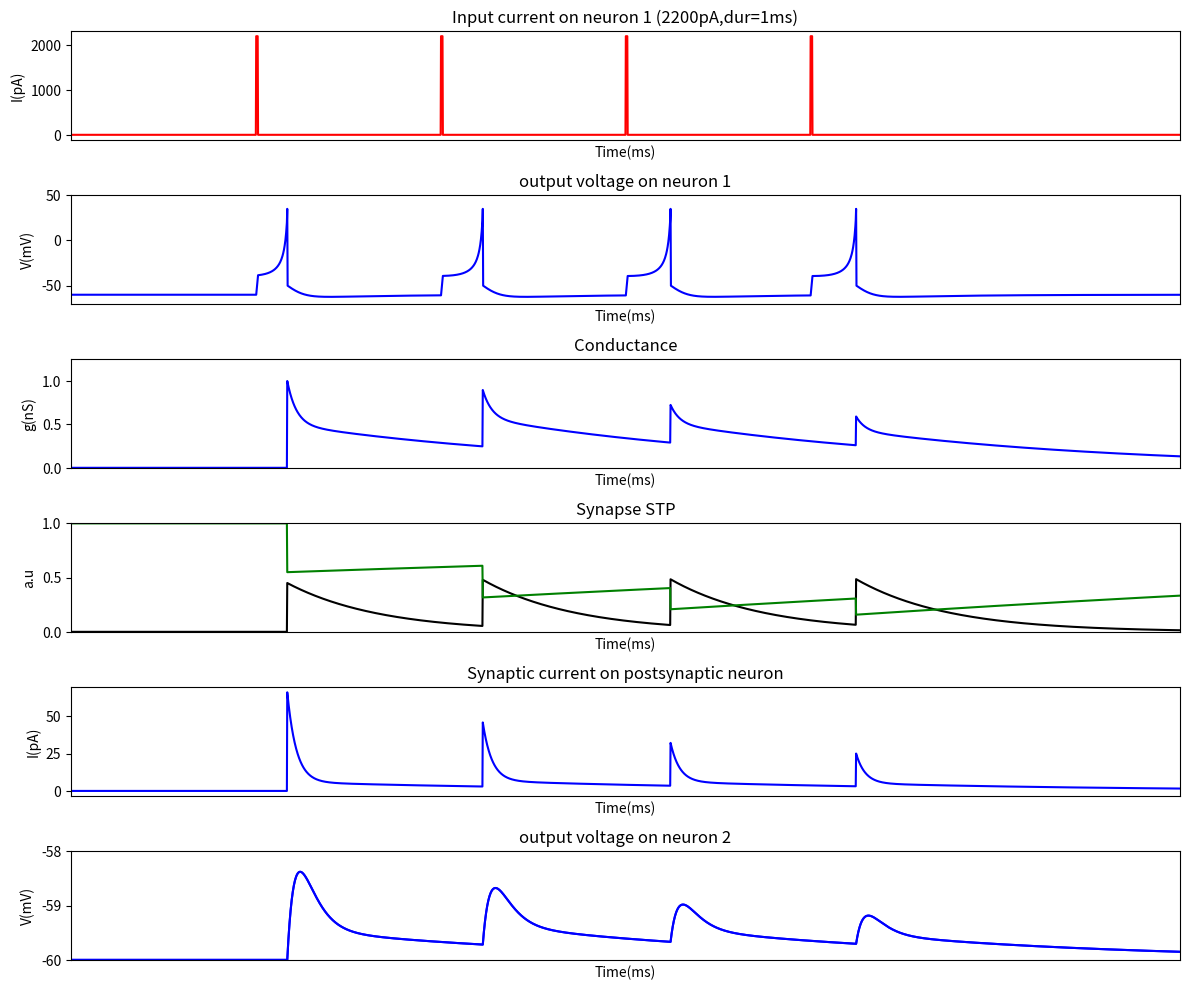
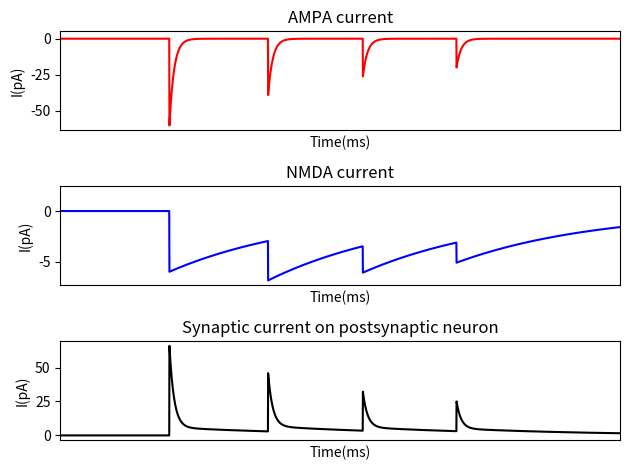
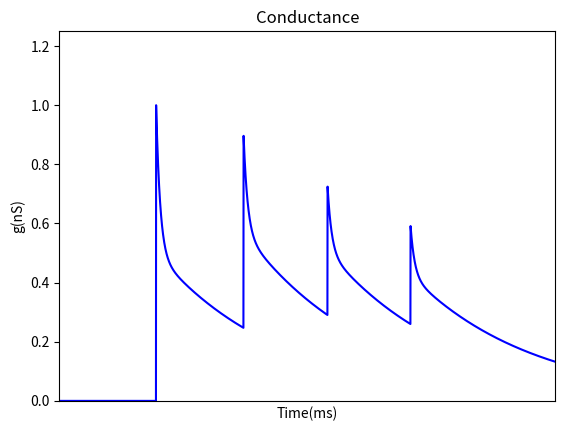

The script that saved these images, in order:
# -*- coding: utf-8 -*-
"""
Created on Tue Jul 26 22:01:53 2022

[redacted]
"""
import matplotlib.pyplot as plt
import numpy as np
from numpy import savetxt

#Simulation time = 1000ms
iteration_times = 5; #iterate 5 times per 1 ms (1000ms), so 5 points = 1ms
dt = 1/iteration_times; #step size for Euler method
h = 1/iteration_times; #step size for RK method


short_duration = 1*(1/dt); #1ms; 5 points = 1ms; 2ms: 2*(n/T)
long_duration = 400*(1/dt); # long duration, 400ms
interval = 99*(1/dt);#stimulation interval(time spans = 1000ms), ms
initial_time = 500*(1/dt);#initial time(time spans = 1000ms), ms
end_time = 200*(1/dt); #time lasting after stimulation

#Define electrical stimulation parameters
pulses_number = 4;# 4 pulses of stimulus
amp_pulse = 2200; #for pulse stimulation, pA
amp_long = 70; #for long duration stimulation, pA

stim = amp_pulse*np.ones(int(short_duration)); #stimulus array
inter = np.zeros(int(interval)); #interval array

#intermediate array of stimulus
current_span = np.append(stim,inter);#intermediate array of stimulus
current_span = np.tile(current_span,(1,pulses_number));# 4 pulse
current_1 = np.append(np.zeros(int(initial_time)),current_span);
current_2 = np.append(np.zeros(int(initial_time)),amp_long*np.ones(int(long_duration)));

current_pulses = np.append(current_1,np.zeros(int(end_time)));#4 pulse current
current_long = np.append(current_2,np.zeros(int(end_time)));#long duration stimulus

T = len(current_pulses)/(1/dt); #simulation time span, ms
#T = len(current_long)/(1/dt); #simulation time span, ms
n = int(np.around(T/dt));#the number of points
t = np.linspace(1,n,n)
t = t/iteration_times; #iterate 5 times per 1 ms (1000ms)

#Stimulus
#I1 = current_long; #External stimulus of pre-synaptic neuron: long duration stimulus
I1 = current_pulses; #External stimulus of pre-synaptic neuron: 4 pulses
I2 = np.zeros(len(I1));# External stimulus of post-synaptic neuron: 0

low = 400;#low time limit for plot
high = 1000;#high time limit for plot


#9 parameter Izhikevich model for RS neuron
C = 100; vr = -60; vt = -40; k = 0.7; vpeak = 35;
a = 0.03; b = -2.0; c = -50; d = 100;

#4 parameter Izhikevich model for RS neuron
#a = 0.02;b = 0.2; c = -65; d = 8; vpeak = 30;

STP_U = 0.45; # 0.45(STD) or 0.15(STF)
STP_tau_u = 50; # 50ms(STD) or 750ms(STF),tau_f,facilitation time constant
STP_tau_x = 750; #750 ms(STD) or 50ms(STF),tau_d,depression time constant
tau_AMPA = 5; # fast synaptic decay time(AMPA), ms
tau_NMDA = 150; # slow synaptic decay time(NMDA), ms
tau_GABAa = 5; # fast synaptic decay time(GABAa), ms
tau_GABAb = 150; # slow synaptic decay time(GABAb), ms
A = 1/STP_U; # synaptic weight A, inverse of STP_U(1/0.45=2.22)
w = 0.5; # relatively weight of AMPA component
V_rev_E = 0; # Excitatory reversal potentia, mV
V_rev_I = -80; # Inhibitory reversal potentia, mV

# set up initial values 
v1 = vr*np.ones(n); # pre-synaptic voltage
v2 = vr*np.ones(n); # post-synaptic voltage
u1 = np.zeros(n); # Izhikevich recovery variable u: pre-synaptic neuron
u2 = np.zeros(n); # Izhikevich recovery variable u: post-synaptic voltage
U = np.zeros(n); #  fraction of neurotransmitter before spike
U1 = np.zeros(n);# fraction of neurotransmitter after spike
x = np.zeros(n);# fraction of neurotransmitter remain in the synaptic cleft
x[0] = 1;
g_AMPA = np.zeros(n); # fast conductance(AMPA) 
g_NMDA = np.zeros(n); # slow conductance(NMDA)
g_E = np.zeros(n); # g_AMPA + g_NMDA
I_AMPA = np.zeros(n);# AMPA current
I_NMDA = np.zeros(n);# NMDA current
I_syn_E = np.zeros(n);# Excitatory synaptic current of postsynaptic neuron
g_GABAa = np.zeros(n); # fast conductance(GABAa) 
g_GABAb = np.zeros(n); # slow conductance(GABAb)
g_I = np.zeros(n); # g_GABAa + g_GABAb
I_GABAa = np.zeros(n);# GABAa current
I_GABAb = np.zeros(n);# GABAb current
I_syn_I = np.zeros(n);# Inhibitory synaptic current of postsynaptic neuron
spike_events = np.zeros(n);# check spike timing




# pre-synaptic neuron
for i in range (0,n-1):
    
    ###################### 9 para Euler 
    #v1[i+1]=v1[i]+dt*(k*(v1[i]-vr)*(v1[i]-vt)-u1[i]+I1[i])/C;
    #u1[i+1]=u1[i]+dt*a*(b*(v1[i]-vr)-u1[i]);
    ###################### 9 para Euler 
    
    
    ###################### 4 para Euler 
    #v1[i+1] = v1[i] + dt*(0.04*v1[i]^2+5*v1[i]+140-u1[i]+I1[i]);%-g[i]*(v1[i]-0));
    #u1[i+1] = u1[i] + dt*0.02*(0.2*v1[i]-u1[i]);
    ###################### 4 para Euler 
    
    
    ###################### 9 para RK 
    k1 = (k*(v1[i]-vr)*(v1[i]-vt)-u1[i]+I1[i])/C;
    k2 = (k*((v1[i]+0.5*h*k1)-vr)*((v1[i]+0.5*h*k1)-vt)-u1[i]+I1[i])/C;
    k3 = (k*((v1[i]+0.5*h*k2)-vr)*((v1[i]+0.5*h*k2)-vt)-u1[i]+I1[i])/C;
    k4 = (k*((v1[i]+k3*h)-vr)*((v1[i]+k3*h)-vt)-u1[i]+I1[i])/C;
  
    kk1 = a*(b*(v1[i]-vr)-u1[i]);
    kk2 = a*(b*(v1[i]-vr)-(u1[i]+0.5*h*kk1));
    kk3 = a*(b*(v1[i]-vr)-(u1[i]+0.5*h*kk2));
    kk4 = a*(b*(v1[i]-vr)-(u1[i]+h*kk3));
    ###################### 9 para RK 
    
    
    ###################### 4 para RK 
    #k1=(0.04*v1[i]^2+5*v1[i]+140-u1[i]+I1[i]);
    #k2=(0.04*(v1[i]+0.5*h*k1)^2+5*(v1[i]+0.5*h*k1)+140-u1[i]);
    #k3=(0.04*(v1[i]+0.5*h*k2)^2+5*(v1[i]+0.5*h*k2)+140-u1[i]);
    #k4=(0.04*(v1[i]+h*k3)^2+5*(v1[i]+h*k3)+140-u1[i]);

    #kk1 = 0.02*(0.2*v1[i]-u1[i]);
    #kk2 = 0.02*(0.2*v1[i]-(u1[i]+0.5*h*kk1));
    #kk3 = 0.02*(0.2*v1[i]-(u1[i]+0.5*h*kk2));
    #kk4 = 0.02*(0.2*v1[i]-(u1[i]+h*kk3));
    ###################### 4 para RK 
    
    v1[i+1] = v1[i] + (1/6)*(k1+2*k2+2*k3+k4)*h;
    #u1[i+1] = u1[i] + (1/6)*(kk1+2*kk2+2*kk3+kk4)*h; 
    u1[i+1]=u1[i]+dt*a*(b*(v1[i]-vr)-u1[i]);
    
    if v1[i+1]>=vpeak:
       v1[i]=vpeak;
       v1[i+1]=c;
       u1[i+1]=u1[i+1]+d;
   

def diracfunc(vpeak,p,iter):
       if p >= vpeak:
        return 1/(1/iter);
       else:
        return 0;



for i in range (0,n-1):
   spike_events[i]=diracfunc(vpeak,v1[i],iteration_times);


#Find STP using Euler method, iterate 1 time per 1 ms (not the same as

for i in range (0,n-1):
   U[i+1]=U[i]+dt*((-U[i]/STP_tau_u)+STP_U*(1-U[i])*spike_events[i+1]);
   U1[i+1]=(U[i]*(1-STP_U))+STP_U;
   x[i+1]=x[i]+dt*(((1-x[i])/STP_tau_x)-U1[i+1]*x[i]*spike_events[i+1]);
   
   g_AMPA[i+1]=g_AMPA[i]+dt*(((-g_AMPA[i]/tau_AMPA))+A*U1[i+1]*x[i]*spike_events[i+1]);
   g_NMDA[i+1]=g_NMDA[i]+dt*(((-g_NMDA[i]/tau_NMDA))+A*U1[i+1]*x[i]*spike_events[i+1]);
   g_E[i+1]=w*g_AMPA[i+1]+(1-w)*g_NMDA[i+1];


   I_AMPA[i+1]=g_AMPA[i+1]*(v2[i+1]-V_rev_E);
   I_NMDA[i+1]=g_NMDA[i+1]*(v2[i+1]-V_rev_E)*(((v2[i+1]+80)/60)**2/(1+((v2[i+1]+80)/60)**2));
   I_syn_E[i+1]= -(I_AMPA[i+1]+I_NMDA[i+1]); 
    
    ###################### 9 para Euler 
    #v2[i+1]=v2[i]+dt*(k*(v2[i]-vr)*(v2[i]-vt)-u2[i]+I2[i])/C;
    #u2[i+1]=u2[i]+dt*a*(b*(v2[i]-vr)-u2[i]);
    ###################### 9 para Euler 
    
    
    ###################### 4 para Euler 
    #v2[i+1] = v2[i] + dt*(0.04*v2[i]^2+5*v2[i]+140-u2[i]+I2[i]);%-g[i]*(v2[i]-0));
    #u2[i+1] = u2[i] + dt*0.02*(0.2*v2[i]-u2[i]);
    ###################### 4 para Euler 

    
    ###################### 9 para RK 
   k1_2 = (k*(v2[i]-vr)*(v2[i]-vt)-u2[i]+I2[i]+I_syn_E[i])/C;
   k2_2 = (k*((v2[i]+0.5*h*k1_2)-vr)*((v2[i]+0.5*h*k1_2)-vt)-u2[i]+I2[i]+I_syn_E[i])/C;
   k3_2 = (k*((v2[i]+0.5*h*k2_2)-vr)*((v2[i]+0.5*h*k2_2)-vt)-u2[i]+I2[i]+I_syn_E[i])/C;
   k4_2 = (k*((v2[i]+k3_2*h)-vr)*((v2[i]+k3_2*h)-vt)-u2[i]+I2[i]+I_syn_E[i])/C;

   kk1_2 = a*(b*(v2[i]-vr)-u2[i]);
   kk2_2 = a*(b*(v2[i]-vr)-(u2[i]+0.5*h*kk1_2));
   kk3_2 = a*(b*(v2[i]-vr)-(u2[i]+0.5*h*kk2_2));
   kk4_2 = a*(b*(v2[i]-vr)-(u2[i]+h*kk3_2));
    ###################### 9 para RK 
    
    
    ###################### 4 para RK 
    #k1=(0.04*v2[i]^2+5*v2[i]+140-u2[i]+I2[i]);
    #k2=(0.04*(v2[i]+0.5*h*k1)^2+5*(v2[i]+0.5*h*k1)+140-u2[i]);
    #k3=(0.04*(v2[i]+0.5*h*k2)^2+5*(v2[i]+0.5*h*k2)+140-u2[i]);
    #k4=(0.04*(v2[i]+h*k3)^2+5*(v2[i]+h*k3)+140-u2[i]);

    #kk1 = 0.02*(0.2*v2[i]-u2[i]);
    #kk2 = 0.02*(0.2*v2[i]-(u2[i]+0.5*h*kk1));
    #kk3 = 0.02*(0.2*v2[i]-(u2[i]+0.5*h*kk2));
    #kk4 = 0.02*(0.2*v2[i]-(u2[i]+h*kk3));
    ###################### 4 para RK 
    
   v2[i+1] = v2[i] + (h/6)*(k1_2+2*k2_2+2*k3_2+k4_2);
   #u2[i+1] = u2[i] + (h/6)*(kk1_2+2*kk2_2+2*kk3_2+kk4_2); 
   u2[i+1]=u2[i]+dt*a*(b*(v2[i]-vr)-u2[i]);
    
   if v2[i+1]>=vpeak:
       v2[i]=vpeak;
       v2[i+1]=c;
       u2[i+1]=u2[i+1]+d;



#Find peak value and HHW
#y = v(580:748); % take the first EPSP waveform
#halfHeight = (min(y) + max(y)) / 2; %find half high

#index1 = find(y >= halfHeight, 1, 'first');% find left edge
#t1 = t(index1);
#index2 = find(y >= halfHeight, 1, 'last');% find right edge
#t2 = t(index2);

#HHW and peak amplitude.
#peak_amp = max(y) - min(y) %peak amplitude
#HHW = t2 - t1 %half height width (ms)

savetxt('I1.csv', I1, delimiter=',');
savetxt('v1.csv', v1, delimiter=',');
savetxt('g_E.csv', g_E, delimiter=',');
savetxt('U.csv', U, delimiter=',');
savetxt('x.csv', x, delimiter=',');
savetxt('I_syn_E.csv', I_syn_E, delimiter=',');
savetxt('v2.csv', v2, delimiter=',');

plt.figure(1)
#sgtitle('Excitatory (COBA+STP) - RK method'); 
#sgtitle('Excitatory (COBA+STP) - Euler method');
plt.figure(figsize=(12,10),dpi=90)
plt.subplot(6,1,1)
plt.plot(t,I1,'r','LineWidth',2);
plt.title('Input current on neuron 1 (2200pA,dur=1ms)'); 
plt.xlabel('Time(ms)');
plt.xlim([low,high]);
plt.ylabel('I(pA)');


plt.subplot(6,1,2)
plt.plot(t,v1,'b','LineWidth',2);
plt.title('output voltage on neuron 1');
plt.xlabel('Time(ms)');
plt.xlim([low,high]);
plt.ylabel('V(mV)');
plt.ylim([-70,50]);

plt.subplot(6,1,3)
plt.plot(t,g_E,'b','LineWidth',2);
plt.title('Conductance');
plt.xlabel('Time(ms)');
plt.xlim([low,high]);
plt.ylabel('g(nS)');
plt.ylim([0,1.25]);

plt.subplot(6,1,4)
plt.plot(t,U,'k','LineWidth',2);
plt.plot(t,x,'g','LineWidth',2);
plt.title('Synapse STP');
plt.xlabel('Time(ms)');
plt.xlim([low,high]);
plt.ylim([0,1]);
plt.ylabel('a.u');
#plt.legend('U','x');

plt.subplot(6,1,5)
plt.plot(t,I_syn_E,'b','LineWidth',2);
plt.title('Synaptic current on postsynaptic neuron'); 
plt.xlabel('Time(ms)');
plt.xlim([low,high]);
plt.ylabel('I(pA)');


plt.subplot(6,1,6)
plt.plot(t,v2,'b','LineWidth',2);
plt.title('output voltage on neuron 2');
plt.xlabel('Time(ms)');
plt.xlim([low,high]);
plt.ylabel('V(mV)');
plt.ylim([-60,-58]);
plt.tight_layout();
#plt.show();

plt.figure(2) #EPSP
plt.plot(t,v2,'b','LineWidth',2);
plt.title('output voltage on neuron 2');
plt.xlabel('Time(ms)');
plt.xlim([low,high]);
plt.ylabel('V(mV)');
plt.ylim([-60,-58]);

plt.figure(3)# postsynaptic current
plt.subplot(3,1,1)
plt.plot(t,I_AMPA,'r','LineWidth',2);
plt.title('AMPA current'); 
plt.xlabel('Time(ms)');
plt.xlim([low,high]);
plt.ylabel('I(pA)');

plt.subplot(3,1,2)
plt.plot(t,I_NMDA,'b','LineWidth',2);
plt.title('NMDA current'); 
plt.xlabel('Time(ms)');
plt.xlim([low,high]);
plt.ylabel('I(pA)');

plt.subplot(3,1,3)
plt.plot(t,I_syn_E,'k','LineWidth',2);
plt.title('Synaptic current on postsynaptic neuron'); 
plt.xlabel('Time(ms)');
plt.xlim([low,high]);
plt.ylabel('I(pA)');
plt.tight_layout();
plt.show();

plt.figure(4)# conductance
plt.plot(t,g_E,'b','LineWidth',2);
plt.title('Conductance');
plt.xlabel('Time(ms)');
plt.xlim([low,high]);
plt.ylabel('g(nS)');
plt.ylim([0,1.25]);

